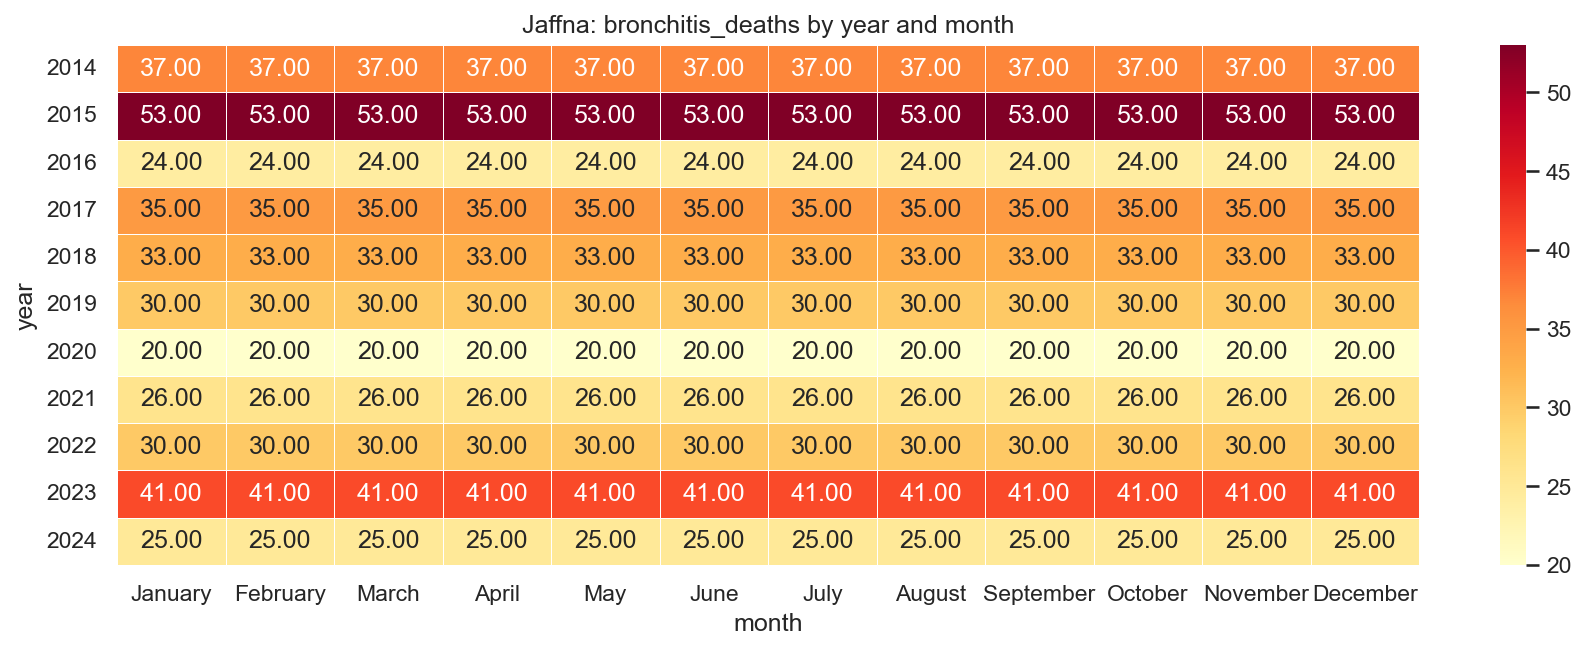

The data file committed next to this chart (first rows):
year, January, February, March, April, May, June, July, August, September, October, November, December
2014, 37.0, 37.0, 37.0, 37.0, 37.0, 37.0, 37.0, 37.0, 37.0, 37.0, 37.0, 37.0
2015, 53.0, 53.0, 53.0, 53.0, 53.0, 53.0, 53.0, 53.0, 53.0, 53.0, 53.0, 53.0
2016, 24.0, 24.0, 24.0, 24.0, 24.0, 24.0, 24.0, 24.0, 24.0, 24.0, 24.0, 24.0
2017, 35.0, 35.0, 35.0, 35.0, 35.0, 35.0, 35.0, 35.0, 35.0, 35.0, 35.0, 35.0
2018, 33.0, 33.0, 33.0, 33.0, 33.0, 33.0, 33.0, 33.0, 33.0, 33.0, 33.0, 33.0
2019, 30.0, 30.0, 30.0, 30.0, 30.0, 30.0, 30.0, 30.0, 30.0, 30.0, 30.0, 30.0
2020, 20.0, 20.0, 20.0, 20.0, 20.0, 20.0, 20.0, 20.0, 20.0, 20.0, 20.0, 20.0
2021, 26.0, 26.0, 26.0, 26.0, 26.0, 26.0, 26.0, 26.0, 26.0, 26.0, 26.0, 26.0
2022, 30.0, 30.0, 30.0, 30.0, 30.0, 30.0, 30.0, 30.0, 30.0, 30.0, 30.0, 30.0
2023, 41.0, 41.0, 41.0, 41.0, 41.0, 41.0, 41.0, 41.0, 41.0, 41.0, 41.0, 41.0
2024, 25.0, 25.0, 25.0, 25.0, 25.0, 25.0, 25.0, 25.0, 25.0, 25.0, 25.0, 25.0
